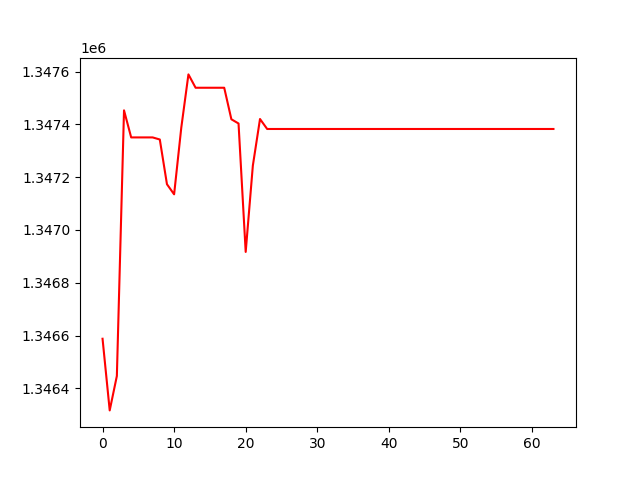

Values plotted in this chart, from the file beside it:
, 0
0, 1346588
1, 1346316
2, 1346447
3, 1347453
4, 1347351
5, 1347351
6, 1347351
7, 1347351
8, 1347343
9, 1347173
10, 1347135
11, 1347387
12, 1347590
13, 1347539
14, 1347539
15, 1347539
16, 1347539
17, 1347539
18, 1347420
19, 1347404
20, 1346917
21, 1347244
22, 1347421
23, 1347383
24, 1347383
25, 1347383
26, 1347383
27, 1347383
28, 1347383
29, 1347383
30, 1347383
31, 1347383
32, 1347383
33, 1347383
34, 1347383
35, 1347383
36, 1347383
37, 1347383
38, 1347383
39, 1347383
40, 1347383
41, 1347383
42, 1347383
43, 1347383
44, 1347383
45, 1347383
46, 1347383
47, 1347383
48, 1347383
49, 1347383
50, 1347383
51, 1347383
52, 1347383
53, 1347383
54, 1347383
55, 1347383
56, 1347383
57, 1347383
58, 1347383
59, 1347383
... 4 more rows
